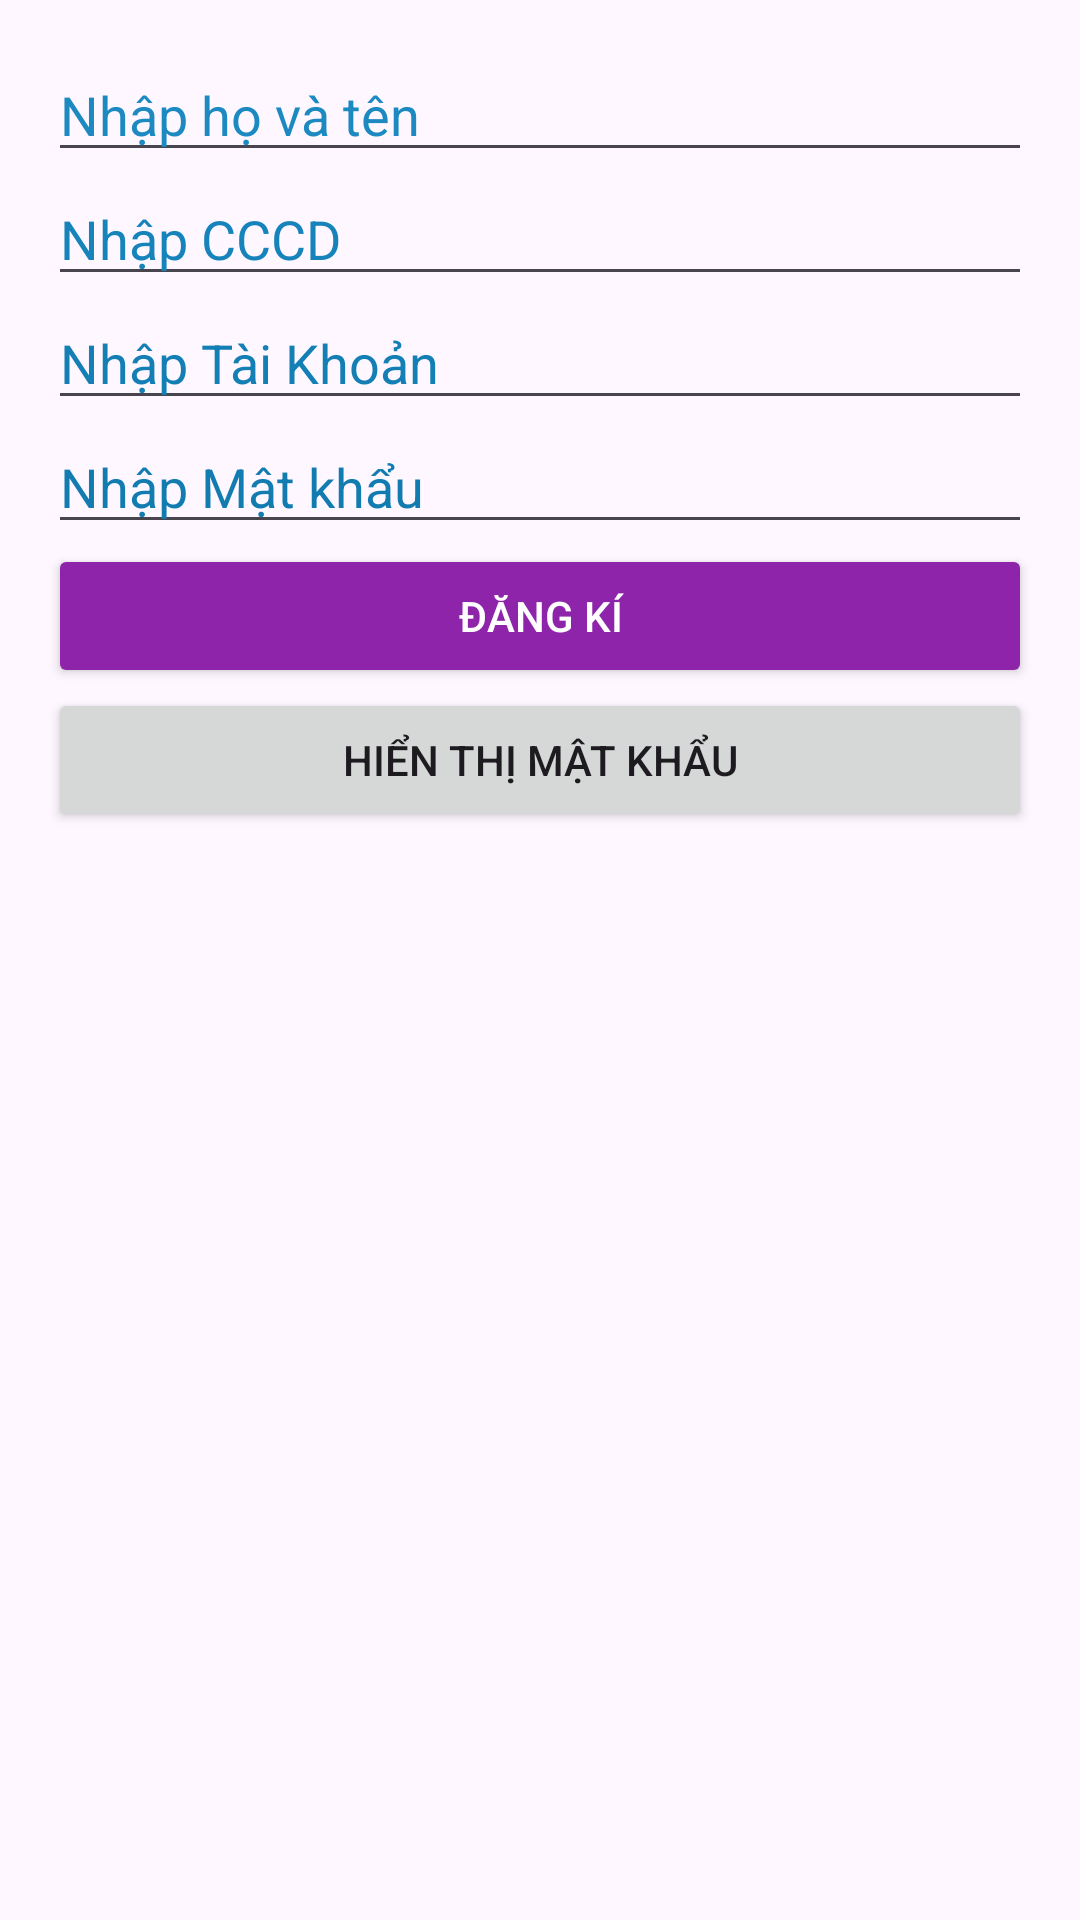

Reconstruct the res/layout file that produces this screen, plus the resources it refers to.
<!-- AndroidManifest.xml: application theme Theme.DoAn_SanPham_Qr -->
<!-- res/layout/activity_dang_ki.xml -->
<?xml version="1.0" encoding="utf-8"?>
<androidx.constraintlayout.widget.ConstraintLayout xmlns:android="http://schemas.android.com/apk/res/android"
    xmlns:app="http://schemas.android.com/apk/res-auto"
    xmlns:tools="http://schemas.android.com/tools"
    android:id="@+id/main"
    android:layout_width="match_parent"
    android:layout_height="match_parent"
    tools:context=".DangKiActivity">

    <ImageView
        android:id="@+id/imageView2"
        android:layout_width="match_parent"
        android:layout_height="match_parent"
        android:scaleType="centerCrop"
        app:layout_constraintBottom_toBottomOf="parent"
        app:layout_constraintEnd_toEndOf="parent"
        app:layout_constraintStart_toStartOf="parent"
        app:layout_constraintTop_toTopOf="parent"
        app:srcCompat="@drawable/bakgrods" />

    <LinearLayout
        android:layout_width="0dp"
        android:layout_height="0dp"
        android:orientation="vertical"
        android:layout_margin="16dp"
        app:layout_constraintBottom_toBottomOf="parent"
        app:layout_constraintEnd_toEndOf="parent"
        app:layout_constraintStart_toStartOf="parent"
        app:layout_constraintTop_toTopOf="parent">

        <EditText
            android:id="@+id/ten"
            android:layout_width="match_parent"
            android:layout_height="wrap_content"
            android:ems="10"
            android:hint="Nhập họ và tên"
            android:inputType="text"
            android:textColor="#3F51B5"
            android:textColorHint="#1C8AC1" />

        <EditText
            android:id="@+id/cccd"
            android:layout_width="match_parent"
            android:layout_height="wrap_content"
            android:ems="10"
            android:hint="Nhập CCCD"
            android:inputType="text"
            android:textColor="#3F51B5"
            android:textColorHint="#1683BA" />

        <EditText
            android:id="@+id/taikhoan"
            android:layout_width="match_parent"
            android:layout_height="wrap_content"
            android:ems="10"
            android:hint="Nhập Tài Khoản"
            android:inputType="text"
            android:textColor="#3F51B5"
            android:textColorHint="#137FB4" />

        <EditText
            android:id="@+id/matkhau"
            android:layout_width="match_parent"
            android:layout_height="wrap_content"
            android:ems="10"
            android:hint="Nhập Mật khẩu"
            android:inputType="textPassword"
            android:textColor="#3F51B5"
            android:textColorHint="#127CB1" />

        <Button
            android:id="@+id/b3"
            android:layout_width="match_parent"
            android:layout_height="wrap_content"
            android:text="Đăng Kí"
            android:textColor="#FFFFFF"
            android:backgroundTint="#8E24AA" />

        <Button
            android:id="@+id/hienthiMK"
            android:layout_width="match_parent"
            android:layout_height="wrap_content"
            android:text="Hiển thị mật khẩu" />
    </LinearLayout>

</androidx.constraintlayout.widget.ConstraintLayout>
<!-- resources referenced by this layout -->
<resources>
  <style name="Theme.DoAn_SanPham_Qr" parent="Base.Theme.DoAn_SanPham_Qr" />
  <style name="Base.Theme.DoAn_SanPham_Qr" parent="Theme.Material3.DayNight.NoActionBar">
          
          
      </style>
</resources>
